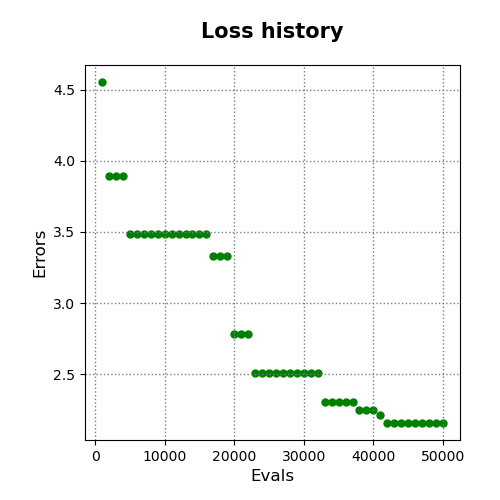

The table this chart was drawn from, first rows:
evals, errors
1000, 4.553
2000, 3.892
3000, 3.892
4000, 3.892
5000, 3.487
6000, 3.487
7000, 3.487
8000, 3.487
9000, 3.487
10000, 3.487
11000, 3.487
12000, 3.487
13000, 3.487
14000, 3.487
15000, 3.487
16000, 3.487
17000, 3.334
18000, 3.334
19000, 3.334
20000, 2.782
21000, 2.782
22000, 2.782
23000, 2.512
24000, 2.512
25000, 2.512
26000, 2.512
27000, 2.512
28000, 2.512
29000, 2.512
30000, 2.512
31000, 2.512
32000, 2.512
33000, 2.306
34000, 2.306
35000, 2.306
36000, 2.306
37000, 2.306
38000, 2.249
39000, 2.249
40000, 2.249
41000, 2.214
42000, 2.158
43000, 2.158
44000, 2.158
45000, 2.158
46000, 2.158
47000, 2.158
48000, 2.158
49000, 2.158
50000, 2.158
